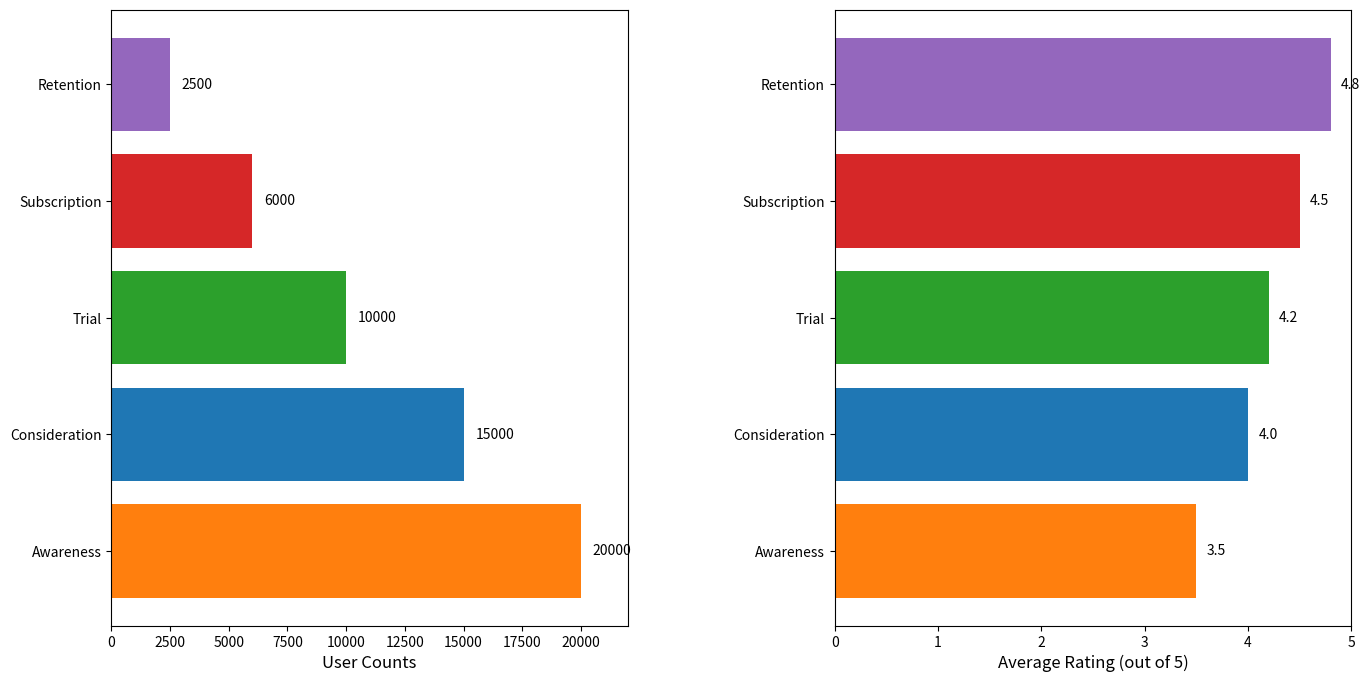

Reproduce this figure in Python.
import matplotlib.pyplot as plt
import numpy as np

# Funnel stages and user data
stages = ["Awareness", "Consideration", "Trial", "Subscription", "Retention"]
user_counts = [20000, 15000, 10000, 6000, 2500]
average_ratings = [3.5, 4.0, 4.2, 4.5, 4.8]

# Updated colors for the stages
colors = ['#ff7f0e', '#1f77b4', '#2ca02c', '#d62728', '#9467bd']

# Create the figure and subplots
fig, (ax1, ax2) = plt.subplots(1, 2, figsize=(16, 8))
plt.subplots_adjust(wspace=0.4)

# Horizontal Bar Chart for User Counts
ax1.barh(stages, user_counts, color=colors)
ax1.set_xlabel('User Counts', fontsize=12)
ax1.set_xlim(0, max(user_counts) + 2000)
for i, count in enumerate(user_counts):
    ax1.text(count + 500, i, f'{count}', va='center', fontsize=10)

# Horizontal Bar Chart for Average Ratings
ax2.barh(stages, average_ratings, color=colors)
ax2.set_xlabel('Average Rating (out of 5)', fontsize=12)
ax2.set_xlim(0, 5)
for i, rating in enumerate(average_ratings):
    ax2.text(rating + 0.1, i, f"{rating:.1f}", va='center', fontsize=10)

plt.show()
